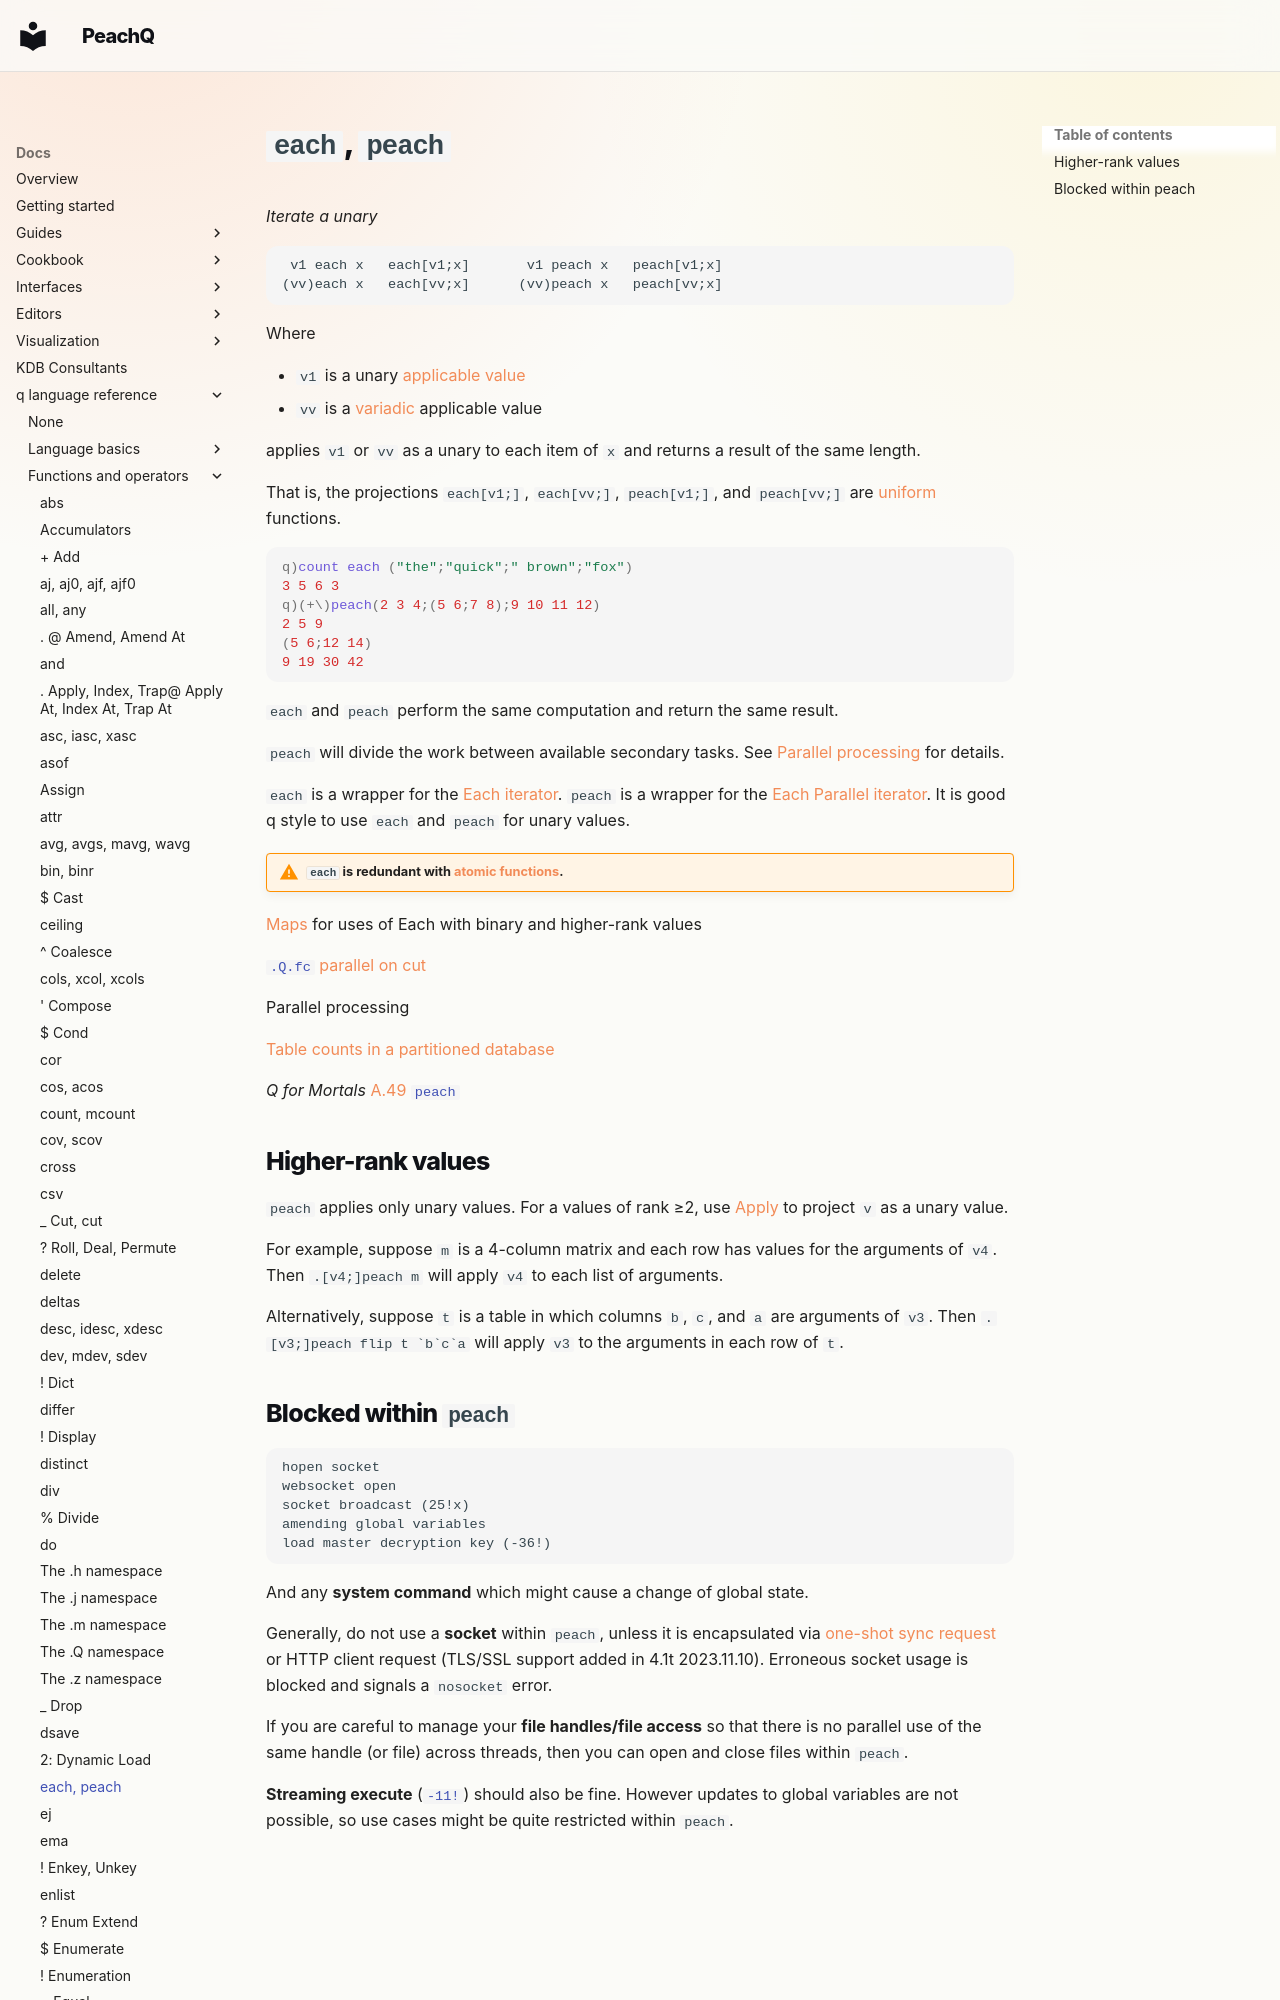

repository: peachq-org/peachq-website · page: docs/ref/each/index.html · generator: mkdocs

---
title: each, peach | Reference | kdb+ and q documentation
description: each and peach are q keywords, wrappers for the map iterators Each and Each Parallel.
author: KX Systems, Inc., a subsidiary of KX Software Limited
---
